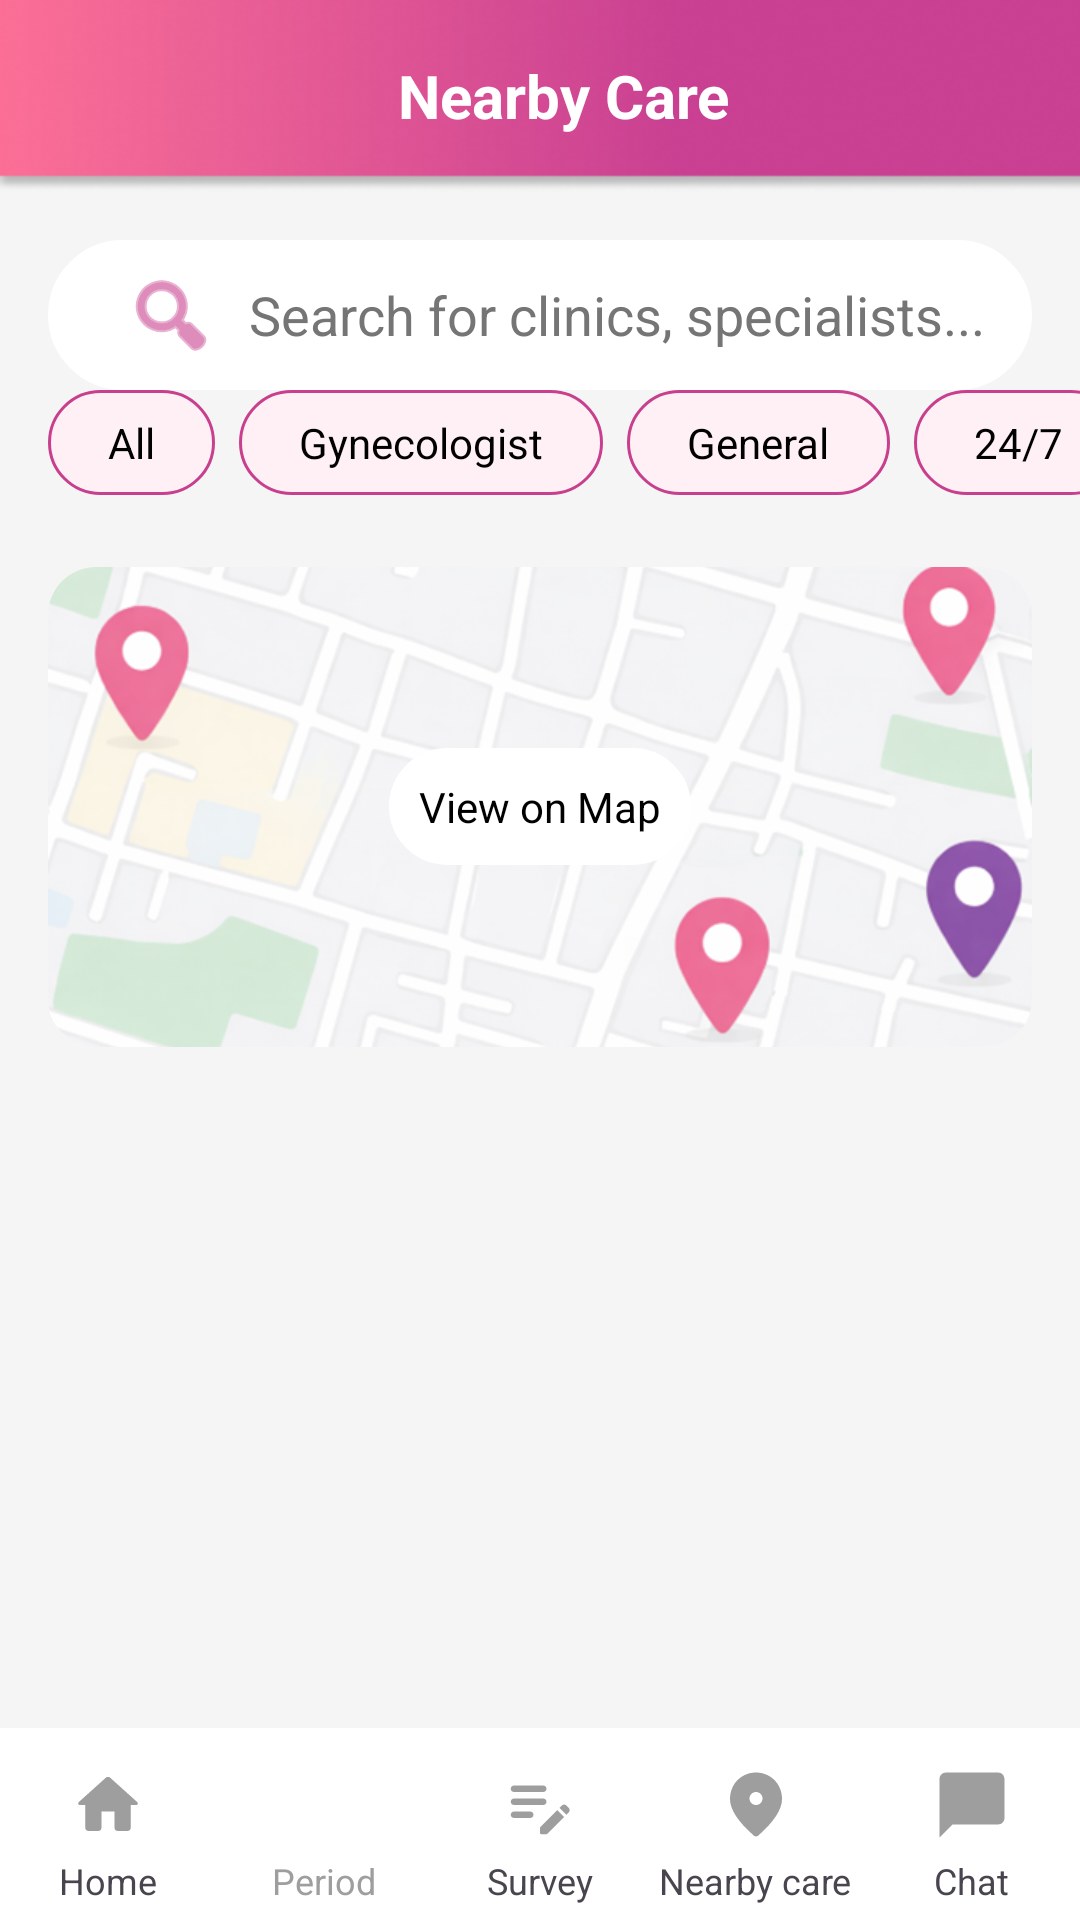

Here is an Android app screen rendered from its layout file. Give the layout XML and the strings, colors and styles it references.
<!-- AndroidManifest.xml: application theme Theme.Sakhi -->
<!-- res/layout/activity_nearby_care.xml -->
<?xml version="1.0" encoding="utf-8"?>
<androidx.constraintlayout.widget.ConstraintLayout
    xmlns:android="http://schemas.android.com/apk/res/android"
    xmlns:app="http://schemas.android.com/apk/res-auto"
    android:layout_width="match_parent"
    android:layout_height="match_parent"
    android:background="#F5F5F5">

    
    <androidx.appcompat.widget.Toolbar
        android:id="@+id/chatToolbar"
        android:layout_width="0dp"
        android:layout_height="?attr/actionBarSize"
        android:background="@drawable/nav_bg"
        android:elevation="4dp"
        app:layout_constraintTop_toTopOf="parent"
        app:layout_constraintStart_toStartOf="parent"
        app:layout_constraintEnd_toEndOf="parent">

        <RelativeLayout
            android:layout_width="match_parent"
            android:layout_height="match_parent"
            android:paddingEnd="16dp">

            <ImageView
                android:id="@+id/btnBack"
                android:layout_width="32dp"
                android:layout_height="32dp"
                android:layout_centerVertical="true"
                android:src="@drawable/arrow_back"
                app:tint="#FFFFFF" />

            <TextView
                android:layout_width="wrap_content"
                android:layout_height="wrap_content"
                android:layout_centerInParent="true"
                android:text="Nearby Care"
                android:textColor="#FFFFFF"
                android:textSize="20sp"
                android:textStyle="bold" />
        </RelativeLayout>
    </androidx.appcompat.widget.Toolbar>

    
    <EditText
        android:id="@+id/etSearch"
        android:layout_width="0dp"
        android:layout_height="50dp"
        android:layout_margin="16dp"
        android:background="@drawable/btn_login_outline"
        android:backgroundTint="@color/white"
        android:hint="Search for clinics, specialists..."
        android:textColor="@color/black"
        android:textColorHint="#757575"
        android:paddingStart="25dp"
        android:drawableStart="@android:drawable/ic_menu_search"
        android:drawableTint="#C83F8D"
        android:drawablePadding="10dp"
        app:layout_constraintTop_toBottomOf="@id/chatToolbar"
        app:layout_constraintStart_toStartOf="parent"
        app:layout_constraintEnd_toEndOf="parent"/>

    
    <HorizontalScrollView
        android:id="@+id/chipScroll"
        android:layout_width="0dp"
        android:layout_height="wrap_content"
        android:scrollbars="none"
        android:paddingStart="16dp"
        android:paddingBottom="8dp"
        android:clipToPadding="false"
        app:layout_constraintTop_toBottomOf="@id/etSearch"
        app:layout_constraintStart_toStartOf="parent"
        app:layout_constraintEnd_toEndOf="parent">

        <LinearLayout
            android:layout_width="wrap_content"
            android:layout_height="wrap_content"
            android:orientation="horizontal">

            <TextView
                android:id="@+id/chipAll"
                android:layout_width="wrap_content"
                android:layout_height="35dp"
                android:text="All"
                android:textColor="@color/black"
                android:background="@drawable/bg_chip_inactive"
                android:gravity="center"
                android:paddingStart="20dp"
                android:paddingEnd="20dp"
                android:layout_marginEnd="8dp"/>

            <TextView
                android:id="@+id/chipGynac"
                android:layout_width="wrap_content"
                android:layout_height="35dp"
                android:text="Gynecologist"
                android:textColor="@color/black"
                android:background="@drawable/bg_chip_inactive"
                android:gravity="center"
                android:paddingStart="20dp"
                android:paddingEnd="20dp"
                android:layout_marginEnd="8dp"/>

            <TextView
                android:id="@+id/chipGeneral"
                android:layout_width="wrap_content"
                android:layout_height="35dp"
                android:text="General"
                android:textColor="@color/black"
                android:background="@drawable/bg_chip_inactive"
                android:gravity="center"
                android:paddingStart="20dp"
                android:paddingEnd="20dp"
                android:layout_marginEnd="8dp"/>

            <TextView
                android:id="@+id/chip247"
                android:layout_width="wrap_content"
                android:layout_height="35dp"
                android:text="24/7"
                android:textColor="@color/black"
                android:background="@drawable/bg_chip_inactive"
                android:gravity="center"
                android:paddingStart="20dp"
                android:paddingEnd="20dp"/>
        </LinearLayout>
    </HorizontalScrollView>

    
    <androidx.cardview.widget.CardView
        android:id="@+id/mapCard"
        android:layout_width="0dp"
        android:layout_height="160dp"
        android:layout_margin="16dp"
        app:cardCornerRadius="16dp"
        app:cardElevation="0dp"
        app:layout_constraintTop_toBottomOf="@id/chipScroll"
        app:layout_constraintStart_toStartOf="parent"
        app:layout_constraintEnd_toEndOf="parent">

        <RelativeLayout
            android:layout_width="match_parent"
            android:layout_height="match_parent">

            <ImageView
                android:layout_width="match_parent"
                android:layout_height="match_parent"
                android:src="@drawable/map_image"
                android:scaleType="centerCrop"/>

            <TextView
                android:layout_width="wrap_content"
                android:layout_height="wrap_content"
                android:layout_centerInParent="true"
                android:text="View on Map"
                android:background="@drawable/btn_login_outline"
                android:backgroundTint="@color/white"
                android:padding="10dp"
                android:textColor="@color/black"/>
        </RelativeLayout>
    </androidx.cardview.widget.CardView>

    
    <androidx.recyclerview.widget.RecyclerView
        android:id="@+id/recyclerViewHospitals"
        android:layout_width="0dp"
        android:layout_height="0dp"
        android:padding="10dp"
        app:layout_constraintTop_toBottomOf="@id/mapCard"
        app:layout_constraintBottom_toTopOf="@id/bottomNav"
        app:layout_constraintStart_toStartOf="parent"
        app:layout_constraintEnd_toEndOf="parent"/>

    
    <LinearLayout
        android:id="@+id/bottomNav"
        android:layout_width="0dp"
        android:layout_height="64dp"
        android:background="@color/white"
        app:layout_constraintBottom_toBottomOf="parent"
        app:layout_constraintStart_toStartOf="parent"
        app:layout_constraintEnd_toEndOf="parent">

        <include layout="@layout/item_bottom_nav"/>
    </LinearLayout>

</androidx.constraintlayout.widget.ConstraintLayout>
<!-- res/layout/item_bottom_nav.xml (included above) -->
<LinearLayout xmlns:android="http://schemas.android.com/apk/res/android"
    xmlns:app="http://schemas.android.com/apk/res-auto"
    android:layout_width="match_parent"
    android:layout_height="72dp"
    android:orientation="horizontal"
    android:gravity="center"
    android:background="@color/white"
    android:elevation="8dp"
    android:paddingTop="6dp"
    android:paddingBottom="6dp">

    
    <LinearLayout
        android:id="@+id/navHome"
        android:layout_width="0dp"
        android:layout_height="wrap_content"
        android:layout_weight="1"
        android:orientation="vertical"
        android:gravity="center">

        <ImageView
            android:id="@+id/iconHome"
            android:layout_width="26dp"
            android:layout_height="26dp"
            android:src="@drawable/ic_home"
            app:tint="@color/nav_inactive"/>

        <TextView
            android:layout_width="wrap_content"
            android:layout_height="wrap_content"
            android:id="@+id/textHome"
            android:text="Home"
            android:textSize="12sp"
            app:tint="@color/nav_inactive"
            android:layout_marginTop="4dp"/>
    </LinearLayout>

    
    <LinearLayout
        android:id="@+id/navPeriod"
        android:layout_width="0dp"
        android:layout_height="wrap_content"
        android:layout_weight="1"
        android:orientation="vertical"
        android:gravity="center">

        <ImageView
            android:id="@+id/iconPeriod"
            android:layout_width="26dp"
            android:layout_height="26dp"
            android:src="@drawable/ic_calender"
            app:tint="@color/nav_inactive"/>

        <TextView
            android:layout_width="wrap_content"
            android:layout_height="wrap_content"
            android:id="@+id/textPeriod"
            android:text="Period"
            android:textSize="12sp"
            android:textColor="@color/nav_inactive"
            android:layout_marginTop="4dp"/>
    </LinearLayout>


    
    <LinearLayout
        android:id="@+id/navSurvey"
        android:layout_width="0dp"
        android:layout_height="wrap_content"
        android:layout_weight="1"
        android:orientation="vertical"
        android:gravity="center">

        <ImageView
            android:id="@+id/iconSurvey"
            android:layout_width="26dp"
            android:layout_height="26dp"
            android:src="@drawable/ic_survey"
            app:tint="@color/nav_inactive"/>

        <TextView
            android:layout_width="wrap_content"
            android:layout_height="wrap_content"
            android:id="@+id/textSurvey"
            android:text="Survey"
            android:textSize="12sp"
            app:tint="@color/nav_inactive"
            android:layout_marginTop="4dp"/>
    </LinearLayout>

    
    <LinearLayout
        android:id="@+id/navNearby"
        android:layout_width="0dp"
        android:layout_height="wrap_content"
        android:layout_weight="1"
        android:orientation="vertical"
        android:gravity="center">

        <ImageView
            android:id="@+id/iconNearby"
            android:layout_width="26dp"
            android:layout_height="26dp"
            android:src="@drawable/ic_nearby"
            app:tint="@color/nav_inactive"/>

        <TextView
            android:layout_width="wrap_content"
            android:layout_height="wrap_content"
            android:id="@+id/textNearby"
            android:text="Nearby care"
            android:textSize="12sp"
            app:tint="@color/nav_inactive"
            android:layout_marginTop="4dp"/>
    </LinearLayout>

    
    <LinearLayout
        android:id="@+id/navChat"
        android:layout_width="0dp"
        android:layout_height="wrap_content"
        android:layout_weight="1"
        android:orientation="vertical"
        android:gravity="center">

        <ImageView
            android:id="@+id/iconChat"
            android:layout_width="26dp"
            android:layout_height="26dp"
            android:src="@drawable/ic_chat"
            app:tint="@color/nav_inactive"/>

        <TextView
            android:layout_width="wrap_content"
            android:layout_height="wrap_content"
            android:id="@+id/textChat"
            android:text="Chat"
            android:textSize="12sp"
            app:tint="@color/nav_inactive"
            android:layout_marginTop="4dp"/>
    </LinearLayout>

</LinearLayout>
<!-- resources referenced by this layout -->
<resources>
  <color name="black">#FF000000</color>
  <color name="nav_inactive">#9E9E9E</color>
  <color name="white">#FFFFFFFF</color>
  <!-- drawable bg_chip_inactive (drawable) -->
  <?xml version="1.0" encoding="utf-8"?>
  <shape xmlns:android="http://schemas.android.com/apk/res/android"
      android:shape="rectangle">
      <solid android:color="#FFF0F5"/>
  
      <stroke
          android:width="1dp"
          android:color="#C83F8D"/>
  
      <corners android:radius="50dp"/>
  </shape>
  <!-- drawable btn_login_outline (drawable) -->
  <?xml version="1.0" encoding="utf-8"?>
  <shape xmlns:android="http://schemas.android.com/apk/res/android"
      android:shape="rectangle">
  
      
      <solid android:color="#ffffff"/>
  
      
      <corners android:radius="50dp"/>
  
      
      <stroke
          android:width="1dp"
          android:color="#FB6F97"/>
  
  </shape>
  <!-- drawable ic_chat (drawable) -->
  <vector android:height="24dp" android:tint="@color/pink_dark"
      android:viewportHeight="24" android:viewportWidth="24"
      android:width="24dp" xmlns:android="http://schemas.android.com/apk/res/android">
      <path android:fillColor="@color/pink_dark" android:pathData="M20,2H4c-1.1,0 -2,0.9 -2,2v18l4,-4h14c1.1,0 2,-0.9 2,-2V4c0,-1.1 -0.9,-2 -2,-2z"/>
  </vector>
  <!-- drawable ic_home (drawable) -->
  <vector android:height="24dp" android:tint="@color/pink_dark"
      android:viewportHeight="24" android:viewportWidth="24"
      android:width="24dp" xmlns:android="http://schemas.android.com/apk/res/android">
      <path android:fillColor="@color/pink_dark" android:pathData="M10,19v-5h4v5c0,0.55 0.45,1 1,1h3c0.55,0 1,-0.45 1,-1v-7h1.7c0.46,0 0.68,-0.57 0.33,-0.87L12.67,3.6c-0.38,-0.34 -0.96,-0.34 -1.34,0l-8.36,7.53c-0.34,0.3 -0.13,0.87 0.33,0.87H5v7c0,0.55 0.45,1 1,1h3c0.55,0 1,-0.45 1,-1z"/>
  </vector>
  <!-- drawable ic_nearby (drawable) -->
  <vector android:height="24dp" android:tint="@color/pink_dark"
      android:viewportHeight="24" android:viewportWidth="24"
      android:width="24dp" xmlns:android="http://schemas.android.com/apk/res/android">
      <path android:fillColor="@color/pink_dark" android:pathData="M12,2c-4.2,0 -8,3.22 -8,8.2c0,3.18 2.45,6.92 7.34,11.23c0.38,0.33 0.95,0.33 1.33,0C17.55,17.12 20,13.38 20,10.2C20,5.22 16.2,2 12,2zM12,12c-1.1,0 -2,-0.9 -2,-2c0,-1.1 0.9,-2 2,-2c1.1,0 2,0.9 2,2C14,11.1 13.1,12 12,12z"/>
  </vector>
  <!-- drawable ic_survey (drawable) -->
  <vector android:height="24dp" android:tint="@color/pink_dark"
      android:viewportHeight="24" android:viewportWidth="24"
      android:width="24dp" xmlns:android="http://schemas.android.com/apk/res/android">
      <path android:fillColor="@color/pink_dark" android:pathData="M14,11c0,0.55 -0.45,1 -1,1H4c-0.55,0 -1,-0.45 -1,-1s0.45,-1 1,-1h9C13.55,10 14,10.45 14,11zM3,7c0,0.55 0.45,1 1,1h9c0.55,0 1,-0.45 1,-1s-0.45,-1 -1,-1H4C3.45,6 3,6.45 3,7zM10,15c0,-0.55 -0.45,-1 -1,-1H4c-0.55,0 -1,0.45 -1,1s0.45,1 1,1h5C9.55,16 10,15.55 10,15zM18.01,12.87l0.71,-0.71c0.39,-0.39 1.02,-0.39 1.41,0l0.71,0.71c0.39,0.39 0.39,1.02 0,1.41l-0.71,0.71L18.01,12.87zM17.3,13.58l-5.16,5.16C12.05,18.83 12,18.95 12,19.09v1.41c0,0.28 0.22,0.5 0.5,0.5h1.41c0.13,0 0.26,-0.05 0.35,-0.15l5.16,-5.16L17.3,13.58z"/>
  </vector>
  <!-- drawable map_image: png bitmap (drawable-v24, 215119 bytes) -->
  <!-- drawable nav_bg: png bitmap (drawable, 23468 bytes) -->
  <style name="Theme.Sakhi" parent="Base.Theme.Sakhi" />
  <color name="pink_dark">#C94092</color>
  <style name="Base.Theme.Sakhi" parent="Theme.Material3.DayNight.NoActionBar">
          <item name="android:windowIsTranslucent">false</item>
          <item name="android:statusBarColor">@android:color/transparent</item>
          <item name="android:navigationBarColor">@android:color/transparent</item>
      </style>
</resources>
